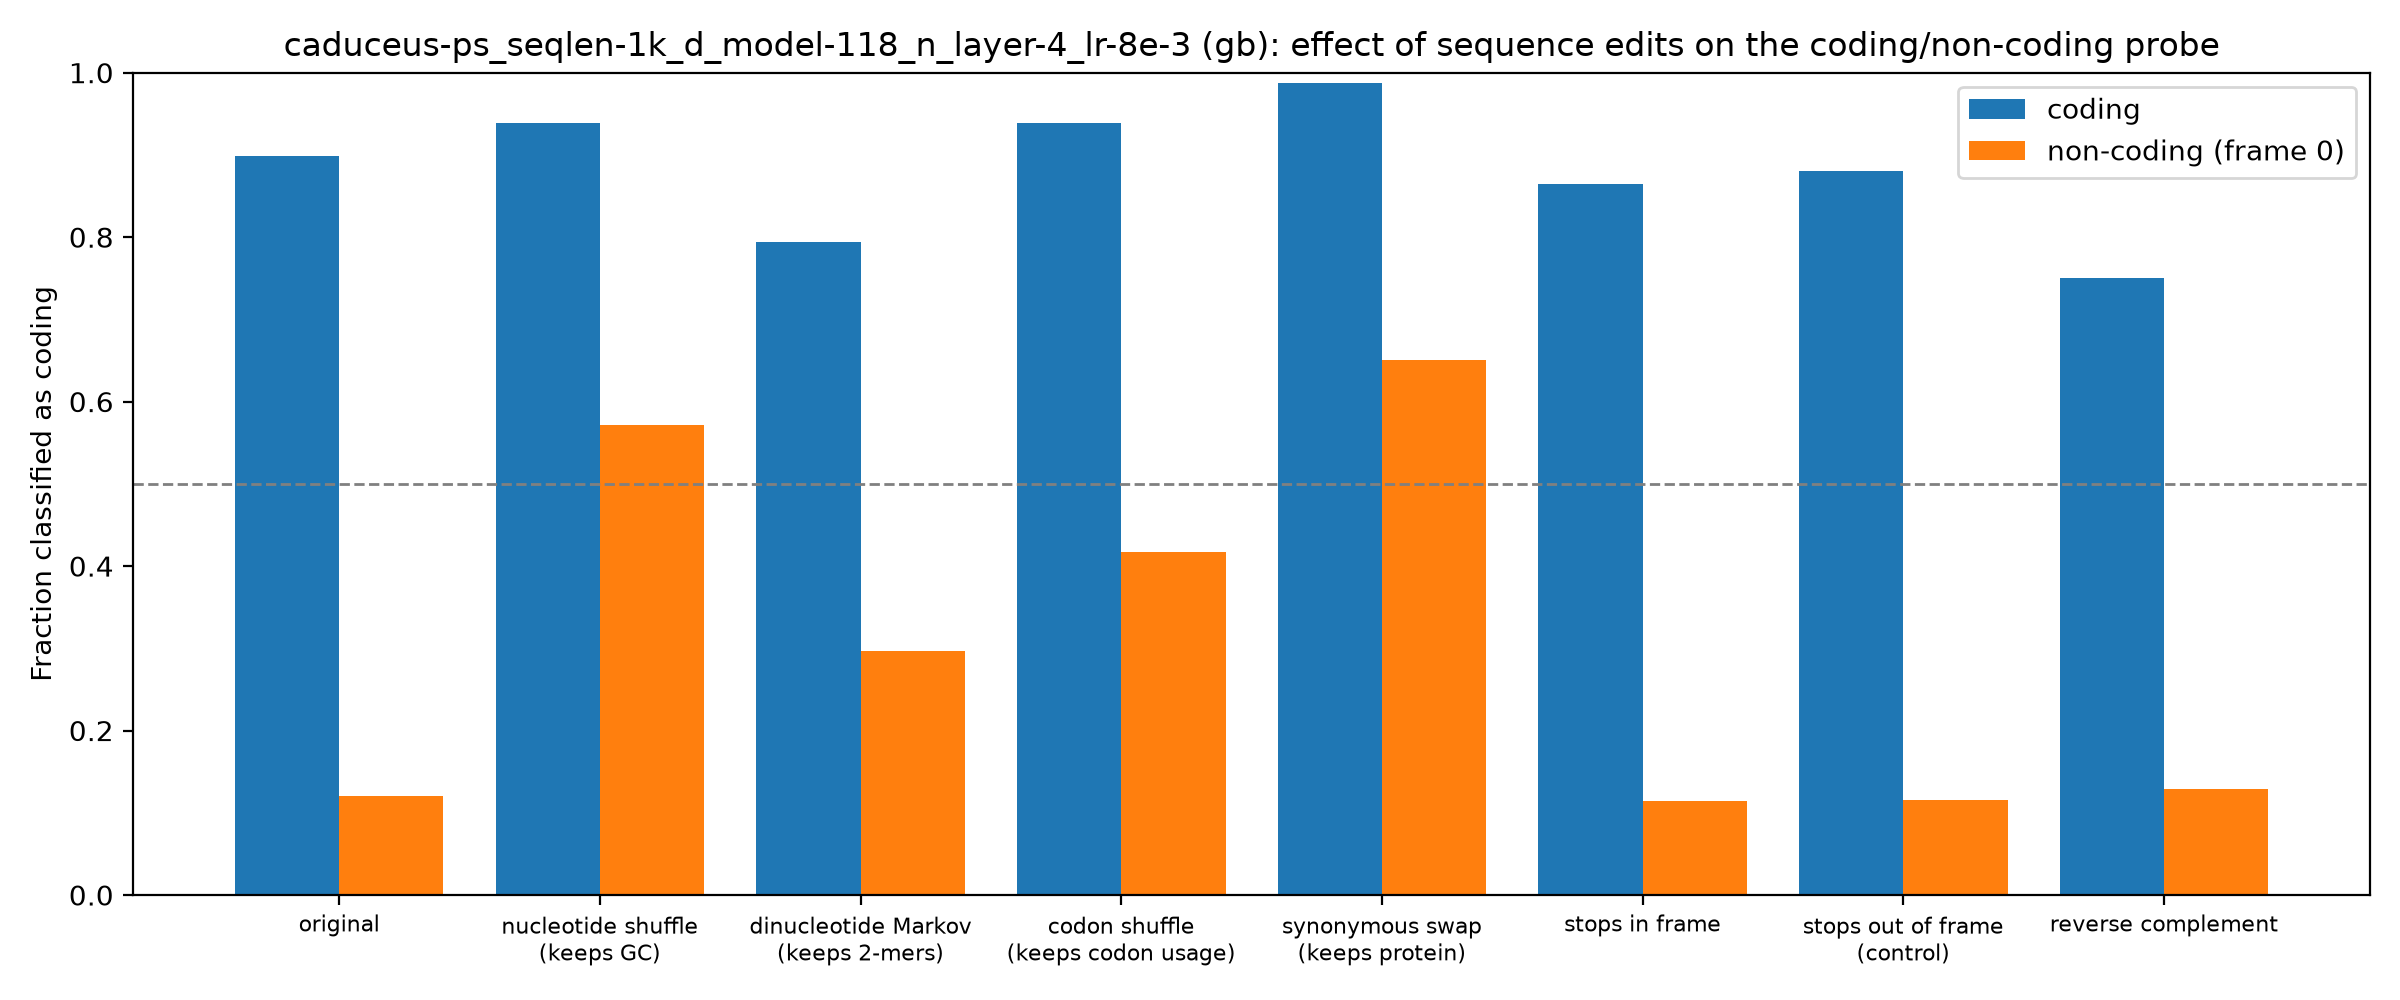

Source data for this figure (header and first rows):
group, edit, mean_coding_score, frac_called_coding
coding, original, 2.611, 0.899
coding, nucleotide shuffle (keeps GC), 3.644, 0.9385
coding, dinucleotide Markov (keeps 2-mers), 1.931, 0.794
coding, codon shuffle (keeps codon usage), 3.367, 0.939
coding, synonymous swap (keeps protein), 3.745, 0.9875
coding, stops in frame, 2.254, 0.865
coding, stops out of frame (control), 2.378, 0.881
coding, reverse complement, 1.593, 0.75
non-coding (frame 0), original, -4.878, 0.1205
non-coding (frame 0), nucleotide shuffle (keeps GC), 0.301, 0.571
non-coding (frame 0), dinucleotide Markov (keeps 2-mers), -1.432, 0.297
non-coding (frame 0), codon shuffle (keeps codon usage), -0.7583, 0.4175
non-coding (frame 0), synonymous swap (keeps protein), 0.5764, 0.65
non-coding (frame 0), stops in frame, -4.804, 0.114
non-coding (frame 0), stops out of frame (control), -4.78, 0.116
non-coding (frame 0), reverse complement, -4.844, 0.1285
